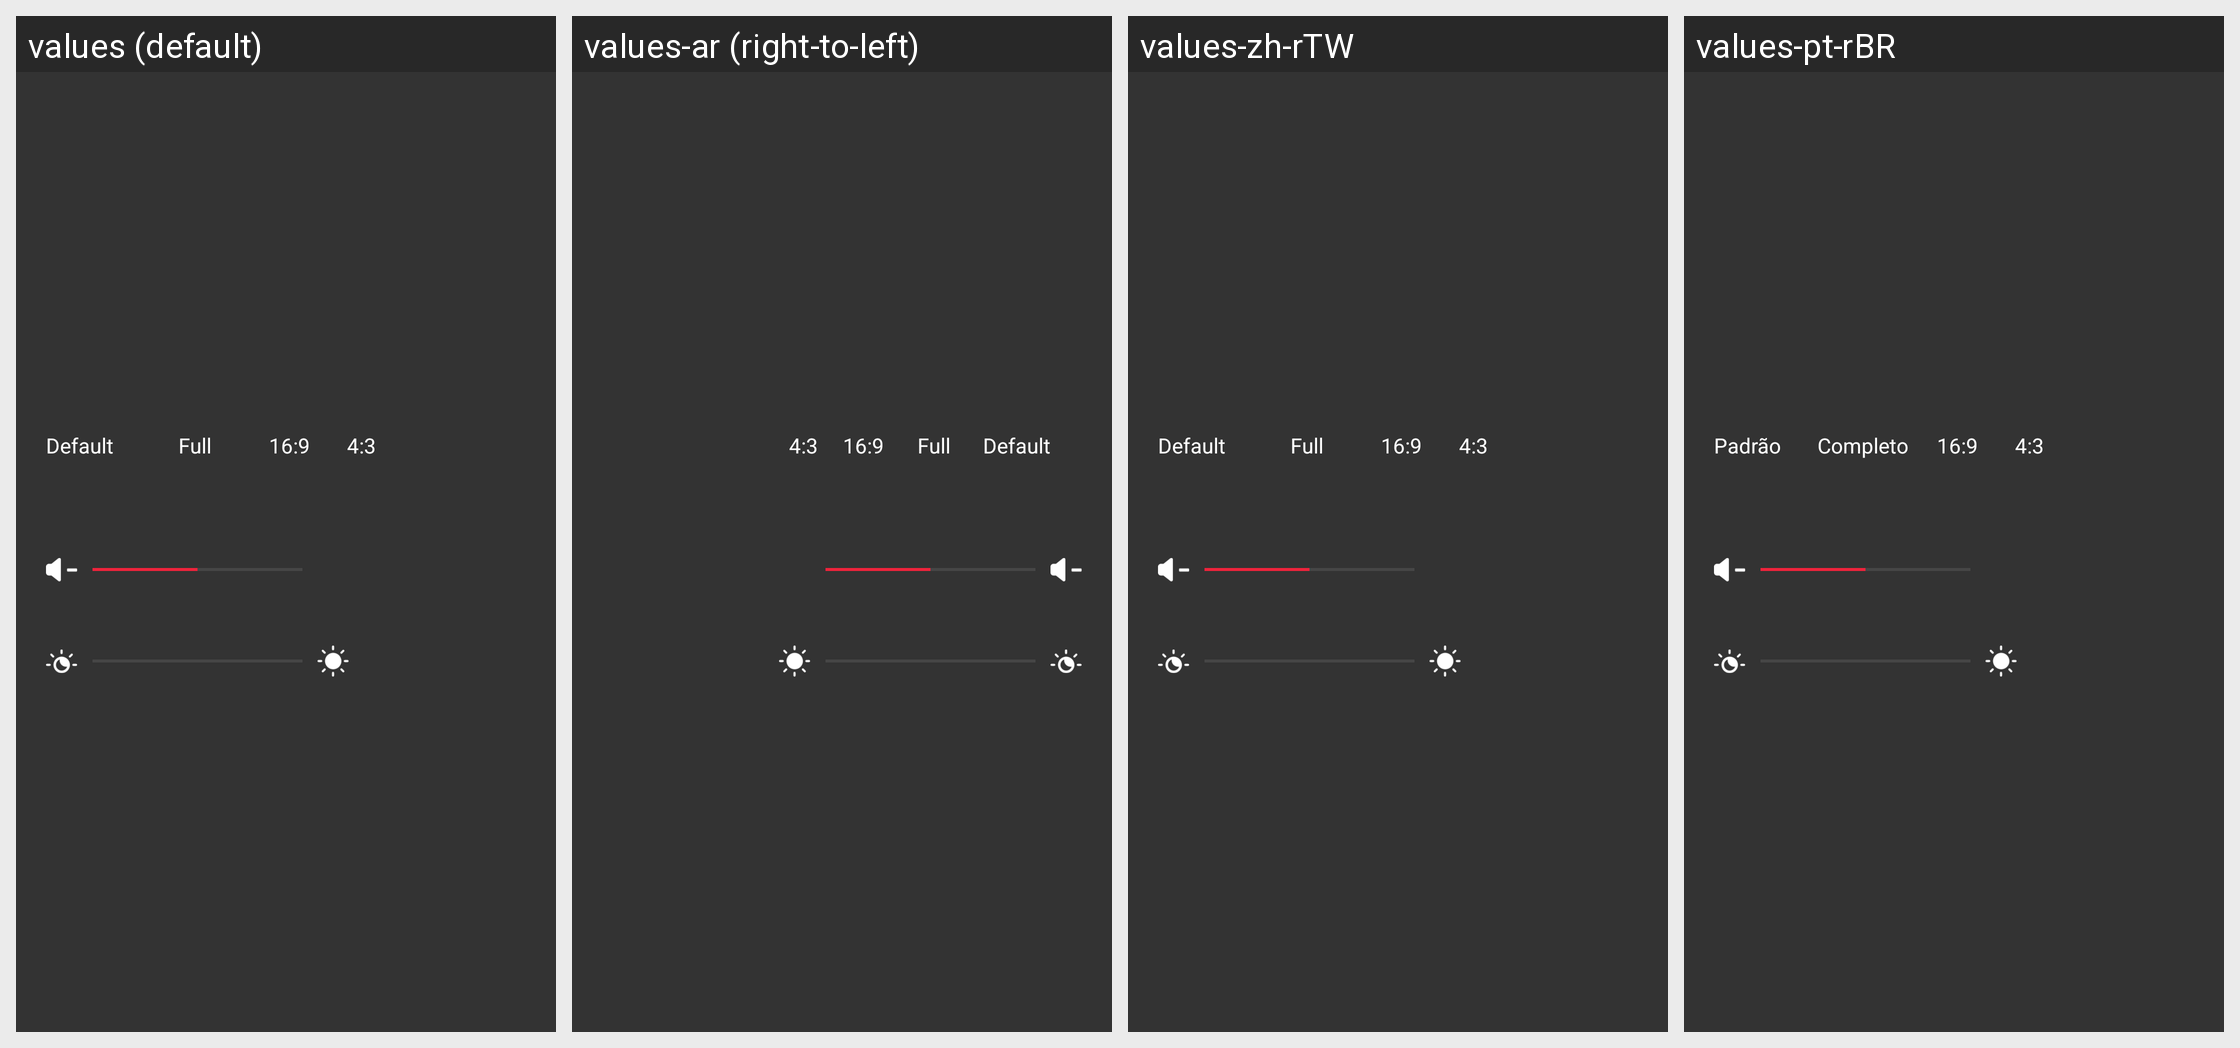

The same Android screen rendered under several of its app's locales, left to right. List the strings drawn on it with the default value and each locale's translation.
Android screen res/layout/pop_layout_video_download_set_more.xml rendered under 4 locales, left to right: values (default), values-ar (right-to-left), values-zh-rTW, values-pt-rBR. Device: Nexus 5 (rendered at 1080×1920; each locale shown at half size, 540×960, under a caption strip naming it); theme BrowserTheme.
Other locales in the repository, not shown: values-af, values-am, values-ar-rAE, values-as, values-az, values-be, values-bg, values-bn, values-bn-rBD, values-bs, values-ca, values-cs, values-da, values-de, values-de-rDE, values-el, values-en, values-en-rGB, values-en-rIN, values-en-rUS, values-es, values-es-rES, values-es-rMX, values-es-rUS, values-et, values-eu, values-fa, values-fi, values-fr, values-fr-rCA, values-fr-rFR, values-gl, values-gu, values-hi, values-hi-rIN, values-hr, values-hu, values-hy, values-id, values-in, values-in-rID, values-is, values-it, values-it-rIT, values-iw, values-ja, values-ja-rJP, values-ka, values-kk, values-km, values-kn, values-ko, values-ko-rKR, values-ky, values-lo, values-lt, values-lv, values-mk, values-ml, values-ml-rIN, values-mn, values-mr, values-ms, values-my, values-nb, values-ne, values-nl, values-or, values-pa, values-pl, values-pt, values-pt-rPT, values-ro, values-ru, values-ru-rRU, values-si, values-sk, values-sl, values-sq, values-sr, values-sv, values-sw, values-ta, values-ta-rIN, values-te, values-te-rIN, values-th, values-tl, values-tr, values-uk, values-ur, values-us, values-uz, values-vi, values-vi-rVN, values-zh, values-zh-rCN, values-zh-rHK, values-zu.
Strings drawn on this screen, with the default value and each locale's value (text and hints the layout hard-codes, and strings that could not be matched under every locale, appear in the picture but are not listed):

str_default
  values: Default
  values-ar: Default  [not translated; the default value is used]
  values-zh-rTW: Default  [not translated; the default value is used]
  values-pt-rBR: Padrão

str_full
  values: Full
  values-ar: Full  [not translated; the default value is used]
  values-zh-rTW: Full  [not translated; the default value is used]
  values-pt-rBR: Completo
